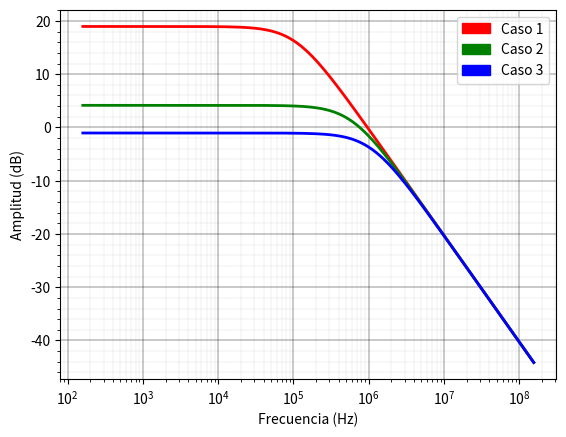

Python code for this plot:
import numpy as np
from scipy import signal
import matplotlib.pyplot as plt
from math import *
import matplotlib.patches as mpatches
import matplotlib.pyplot as plt
from matplotlib.pyplot import figure
import pylab as pl

a0 = pow(10,5)
k = 1000
fig, ax1 = plt.subplots()

w_all = 10.0**np.arange(3, 9, 0.01)

def computar_datos(r1,r2,r3,r4,color):
    print("r1 = ",r1)
    print("r2 = ",r2)
    print("r3 = ",r3)

    g_ideal = r4*(r1+r2)/(r1*(r3+r4))
    q = r1*r2+r2*r3+r1*r3

    G_ac = r4*(r1+r2)/( (r3+r4)*(r1+(r1+r2)/a0 ) )

    fp = 12
    wp = 12 / 2 / pi

    fp_p = fp * a0 / (r1+r2) * (r1+ (r1+r2)/a0)
    wp_p = fp_p * 2 * pi

    print("G_ideal=",g_ideal)
    print("G_ac=",G_ac)
    print("fp_p=",fp_p)


    s1 = signal.lti([G_ac], [1/wp_p ,1])

    w, mag, phase = signal.bode(s1,w_all)

    f = [i/2/pi for i in w]

    #axes.figure()

    ax1.semilogx(f, mag , color, linewidth="2")



#computar_datos(r1=2*k,r2=20*k,r3=2*k,r4=10*k)


computar_datos(r1=1.2*k,r2=12*k,r3=1.2*k,r4=4.99*k , color='r')
computar_datos(r1=1.2*k,r2=1.2*k,r3=1.2*k,r4=4.99*k ,color='g')
computar_datos(r1=12*k,r2=1.2*k,r3=12*k,r4=49.9*k ,color='b')
plt.xlabel ("Frecuencia (Hz)")
plt.ylabel ("Amplitud (dB)")

red_patch = mpatches.Patch(color='red', label='Caso 1')
green_patch = mpatches.Patch(color='green', label='Caso 2')
blue_patch = mpatches.Patch(color='blue', label='Caso 3')

plt.legend(handles=[red_patch,green_patch,blue_patch])

ax1.set_axisbelow(True)
ax1.minorticks_on()
ax1.grid(which='major', linestyle='-', linewidth='0.3', color='black')
ax1.grid(which='minor', linestyle=':', linewidth='0.1', color='black')

plt.savefig('bode_no_inversor_avol_finito.png', format='png', dpi=300)
plt.show()